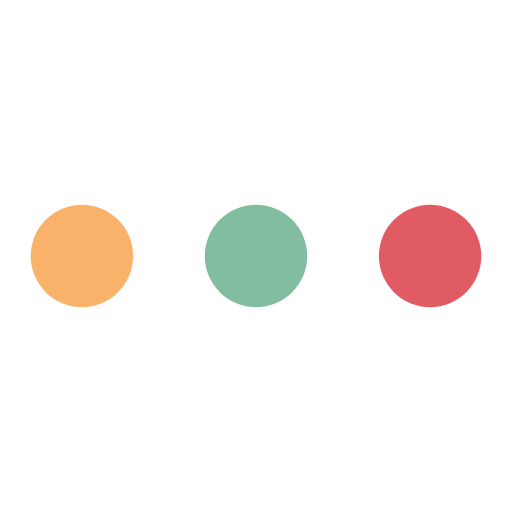
t = 0.00 s
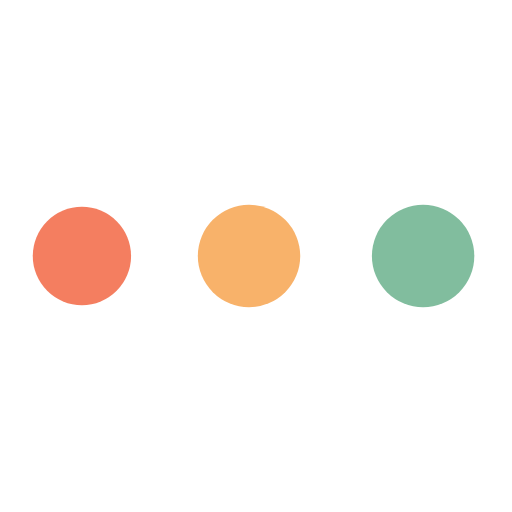
t = 0.38 s
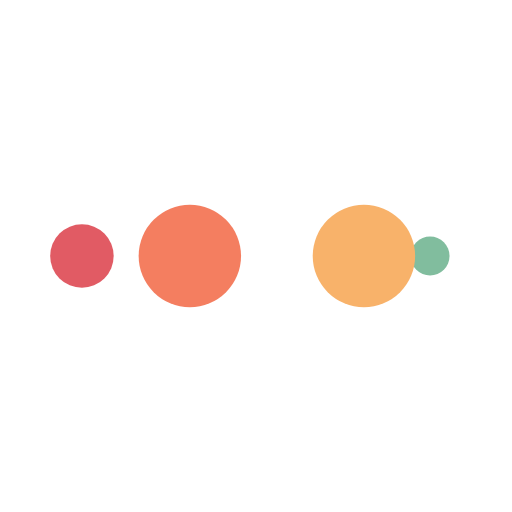
t = 0.63 s
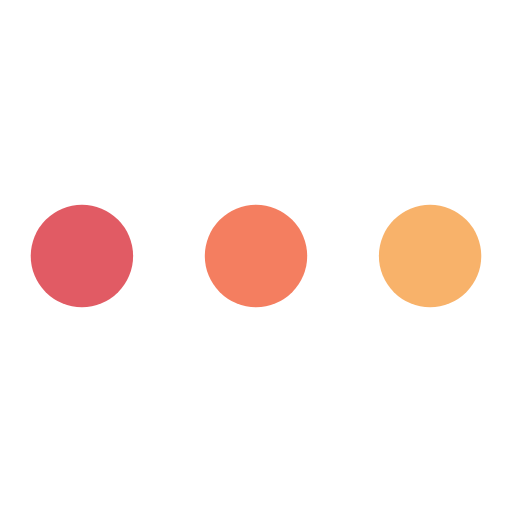
t = 1.00 s
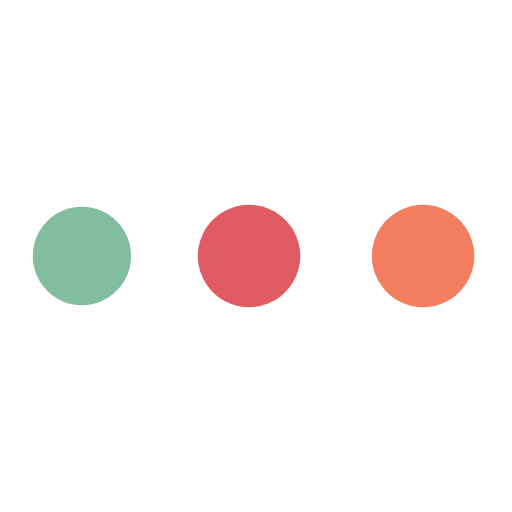
t = 1.38 s
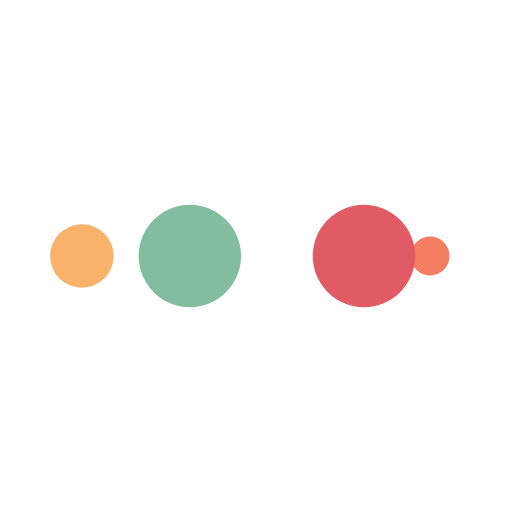
t = 1.63 s

The animated SVG that drew these frames (rendered in a browser with its animation timeline set to each time). Animation: 10 SMIL elements (animate=10); one cycle of 2.00 s, repeats indefinitely.

<svg xmlns="http://www.w3.org/2000/svg" viewBox="0 0 100 100" preserveAspectRatio="xMidYMid" width="200" height="200" style="shape-rendering: auto; display: block; background: transparent;" xmlns:xlink="http://www.w3.org/1999/xlink"><g><circle fill="#e15b64" r="10" cy="50" cx="84">
    <animate begin="0s" keySplines="0 0.5 0.5 1" values="10;0" keyTimes="0;1" calcMode="spline" dur="0.5s" repeatCount="indefinite" attributeName="r"></animate>
    <animate begin="0s" values="#e15b64;#81bd9e;#f8b26a;#f47e60;#e15b64" keyTimes="0;0.25;0.5;0.75;1" calcMode="discrete" dur="2s" repeatCount="indefinite" attributeName="fill"></animate>
</circle><circle fill="#e15b64" r="10" cy="50" cx="16">
  <animate begin="0s" keySplines="0 0.5 0.5 1;0 0.5 0.5 1;0 0.5 0.5 1;0 0.5 0.5 1" values="0;0;10;10;10" keyTimes="0;0.25;0.5;0.75;1" calcMode="spline" dur="2s" repeatCount="indefinite" attributeName="r"></animate>
  <animate begin="0s" keySplines="0 0.5 0.5 1;0 0.5 0.5 1;0 0.5 0.5 1;0 0.5 0.5 1" values="16;16;16;50;84" keyTimes="0;0.25;0.5;0.75;1" calcMode="spline" dur="2s" repeatCount="indefinite" attributeName="cx"></animate>
</circle><circle fill="#f47e60" r="10" cy="50" cx="50">
  <animate begin="-0.5s" keySplines="0 0.5 0.5 1;0 0.5 0.5 1;0 0.5 0.5 1;0 0.5 0.5 1" values="0;0;10;10;10" keyTimes="0;0.25;0.5;0.75;1" calcMode="spline" dur="2s" repeatCount="indefinite" attributeName="r"></animate>
  <animate begin="-0.5s" keySplines="0 0.5 0.5 1;0 0.5 0.5 1;0 0.5 0.5 1;0 0.5 0.5 1" values="16;16;16;50;84" keyTimes="0;0.25;0.5;0.75;1" calcMode="spline" dur="2s" repeatCount="indefinite" attributeName="cx"></animate>
</circle><circle fill="#f8b26a" r="10" cy="50" cx="84">
  <animate begin="-1s" keySplines="0 0.5 0.5 1;0 0.5 0.5 1;0 0.5 0.5 1;0 0.5 0.5 1" values="0;0;10;10;10" keyTimes="0;0.25;0.5;0.75;1" calcMode="spline" dur="2s" repeatCount="indefinite" attributeName="r"></animate>
  <animate begin="-1s" keySplines="0 0.5 0.5 1;0 0.5 0.5 1;0 0.5 0.5 1;0 0.5 0.5 1" values="16;16;16;50;84" keyTimes="0;0.25;0.5;0.75;1" calcMode="spline" dur="2s" repeatCount="indefinite" attributeName="cx"></animate>
</circle><circle fill="#81bd9e" r="10" cy="50" cx="16">
  <animate begin="-1.5s" keySplines="0 0.5 0.5 1;0 0.5 0.5 1;0 0.5 0.5 1;0 0.5 0.5 1" values="0;0;10;10;10" keyTimes="0;0.25;0.5;0.75;1" calcMode="spline" dur="2s" repeatCount="indefinite" attributeName="r"></animate>
  <animate begin="-1.5s" keySplines="0 0.5 0.5 1;0 0.5 0.5 1;0 0.5 0.5 1;0 0.5 0.5 1" values="16;16;16;50;84" keyTimes="0;0.25;0.5;0.75;1" calcMode="spline" dur="2s" repeatCount="indefinite" attributeName="cx"></animate>
</circle><g></g></g></svg>
